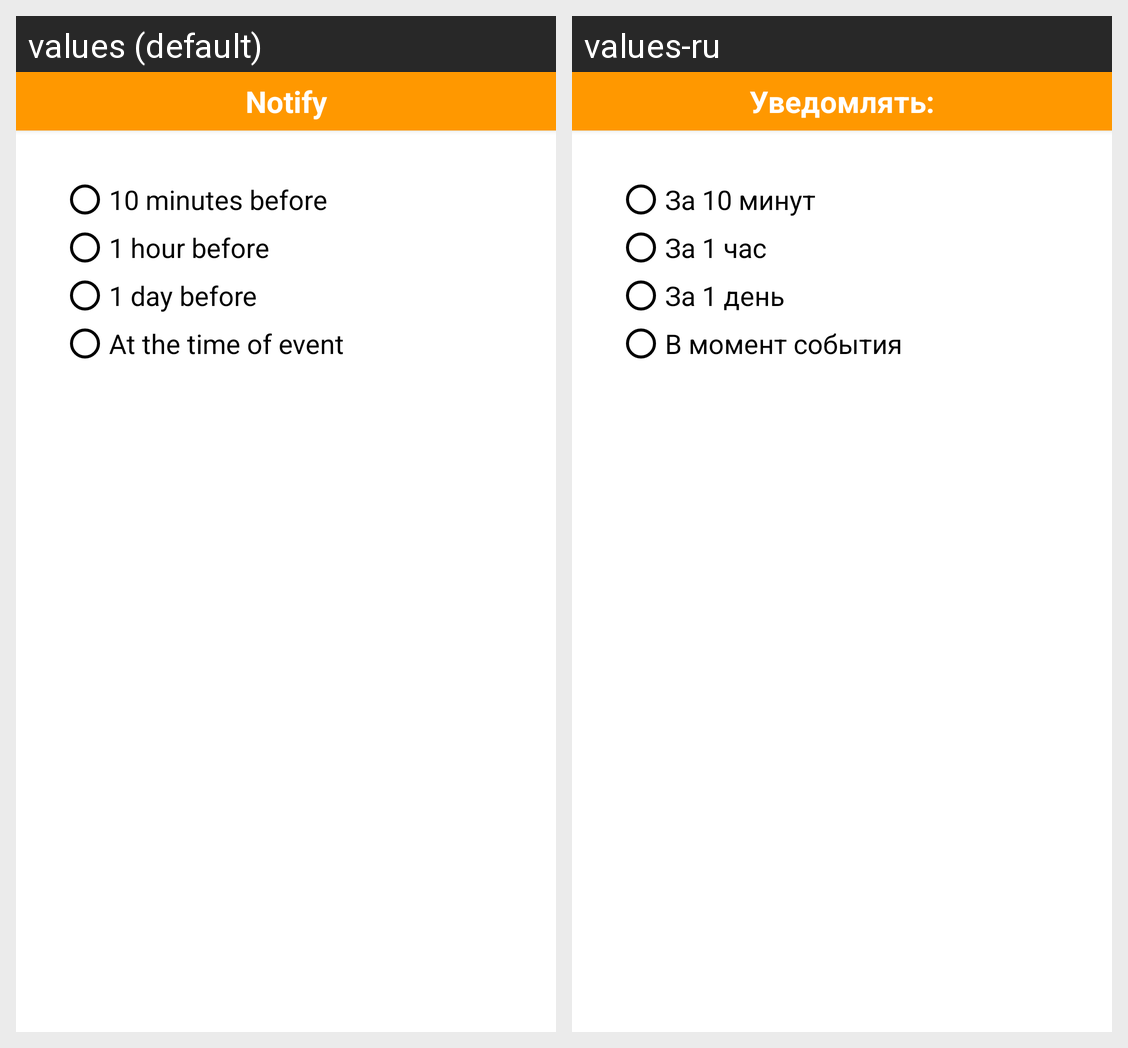

The Android screen above is rendered under two locales of the same app. Produce the string resources it draws, with the default and per-locale values.
Android screen res/layout/layout_alert_dialog_notification.xml rendered under 2 locales, left to right: values (default), values-ru. Device: Nexus 5 (rendered at 1080×1920; each locale shown at half size, 540×960, under a caption strip naming it); theme OrangeTheme.
Strings drawn on this screen, with the default value and each locale's value (text and hints the layout hard-codes, and strings that could not be matched under every locale, appear in the picture but are not listed):

notify
  values: Notify
  values-ru: Уведомлять:

_10_minutes_before
  values: 10 minutes before
  values-ru: За 10 минут

_1_hour_before
  values: 1 hour before
  values-ru: За 1 час

_1_day_before
  values: 1 day before
  values-ru: За 1 день

at_the_time_of_event
  values: At the time of event
  values-ru: В момент события
